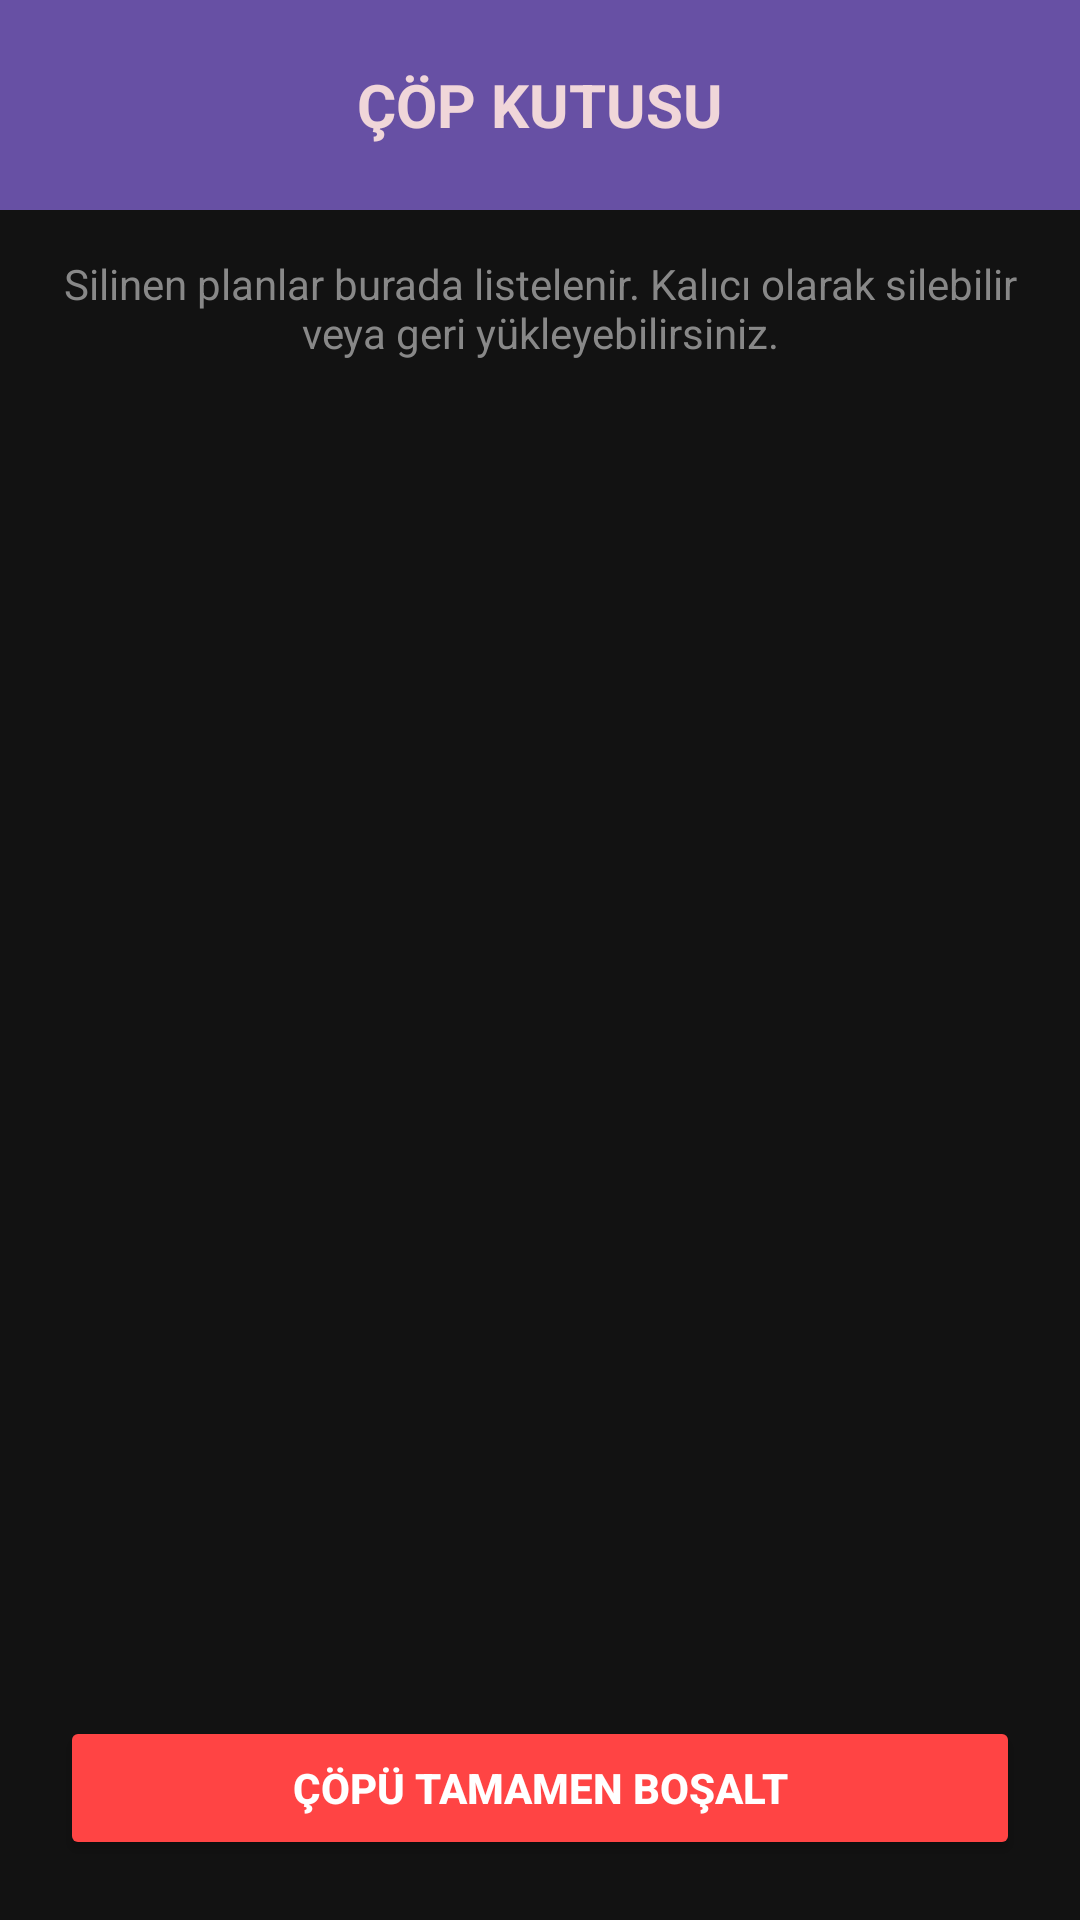

Here is an Android app screen rendered from its layout file. Give the layout XML and the strings, colors and styles it references.
<!-- AndroidManifest.xml: application theme Theme.Myplanner -->
<!-- res/layout/activity_trash.xml -->
<?xml version="1.0" encoding="utf-8"?>
<LinearLayout xmlns:android="http://schemas.android.com/apk/res/android"
    xmlns:app="http://schemas.android.com/apk/res-auto"
    android:layout_width="match_parent"
    android:layout_height="match_parent"
    android:orientation="vertical"
    android:background="#121212">

    <RelativeLayout
        android:layout_width="match_parent"
        android:layout_height="70dp"
        android:background="@color/mor"
        android:padding="10dp">

        <TextView
            android:layout_width="wrap_content"
            android:layout_height="wrap_content"
            android:layout_centerInParent="true"
            android:text="ÇÖP KUTUSU"
            android:textColor="@color/pembe"
            android:textSize="20sp"
            android:textStyle="bold" />
    </RelativeLayout>

    <TextView
        android:layout_width="match_parent"
        android:layout_height="wrap_content"
        android:text="Silinen planlar burada listelenir. Kalıcı olarak silebilir veya geri yükleyebilirsiniz."
        android:textColor="#888888"
        android:textSize="14sp"
        android:padding="15dp"
        android:gravity="center" />

    <androidx.recyclerview.widget.RecyclerView
        android:id="@+id/rv_trash_list"
        android:layout_width="match_parent"
        android:layout_height="0dp"
        android:layout_weight="1"
        android:padding="8dp" />

    <Button
        android:id="@+id/btn_empty_trash"
        android:layout_width="match_parent"
        android:layout_height="wrap_content"
        android:layout_margin="20dp"
        android:text="ÇÖPÜ TAMAMEN BOŞALT"
        android:backgroundTint="#FF4444"
        android:textColor="@color/white"
        android:textStyle="bold" />

</LinearLayout>
<!-- resources referenced by this layout -->
<resources>
  <color name="mor">#FF6750A4</color>
  <color name="pembe">#FFF0D6D9</color>
  <color name="white">#FFFFFFFF</color>
  <style name="Theme.Myplanner" parent="Base.Theme.Myplanner" />
  <style name="Base.Theme.Myplanner" parent="Theme.Material3.DayNight.NoActionBar">
          
          
      </style>
</resources>
